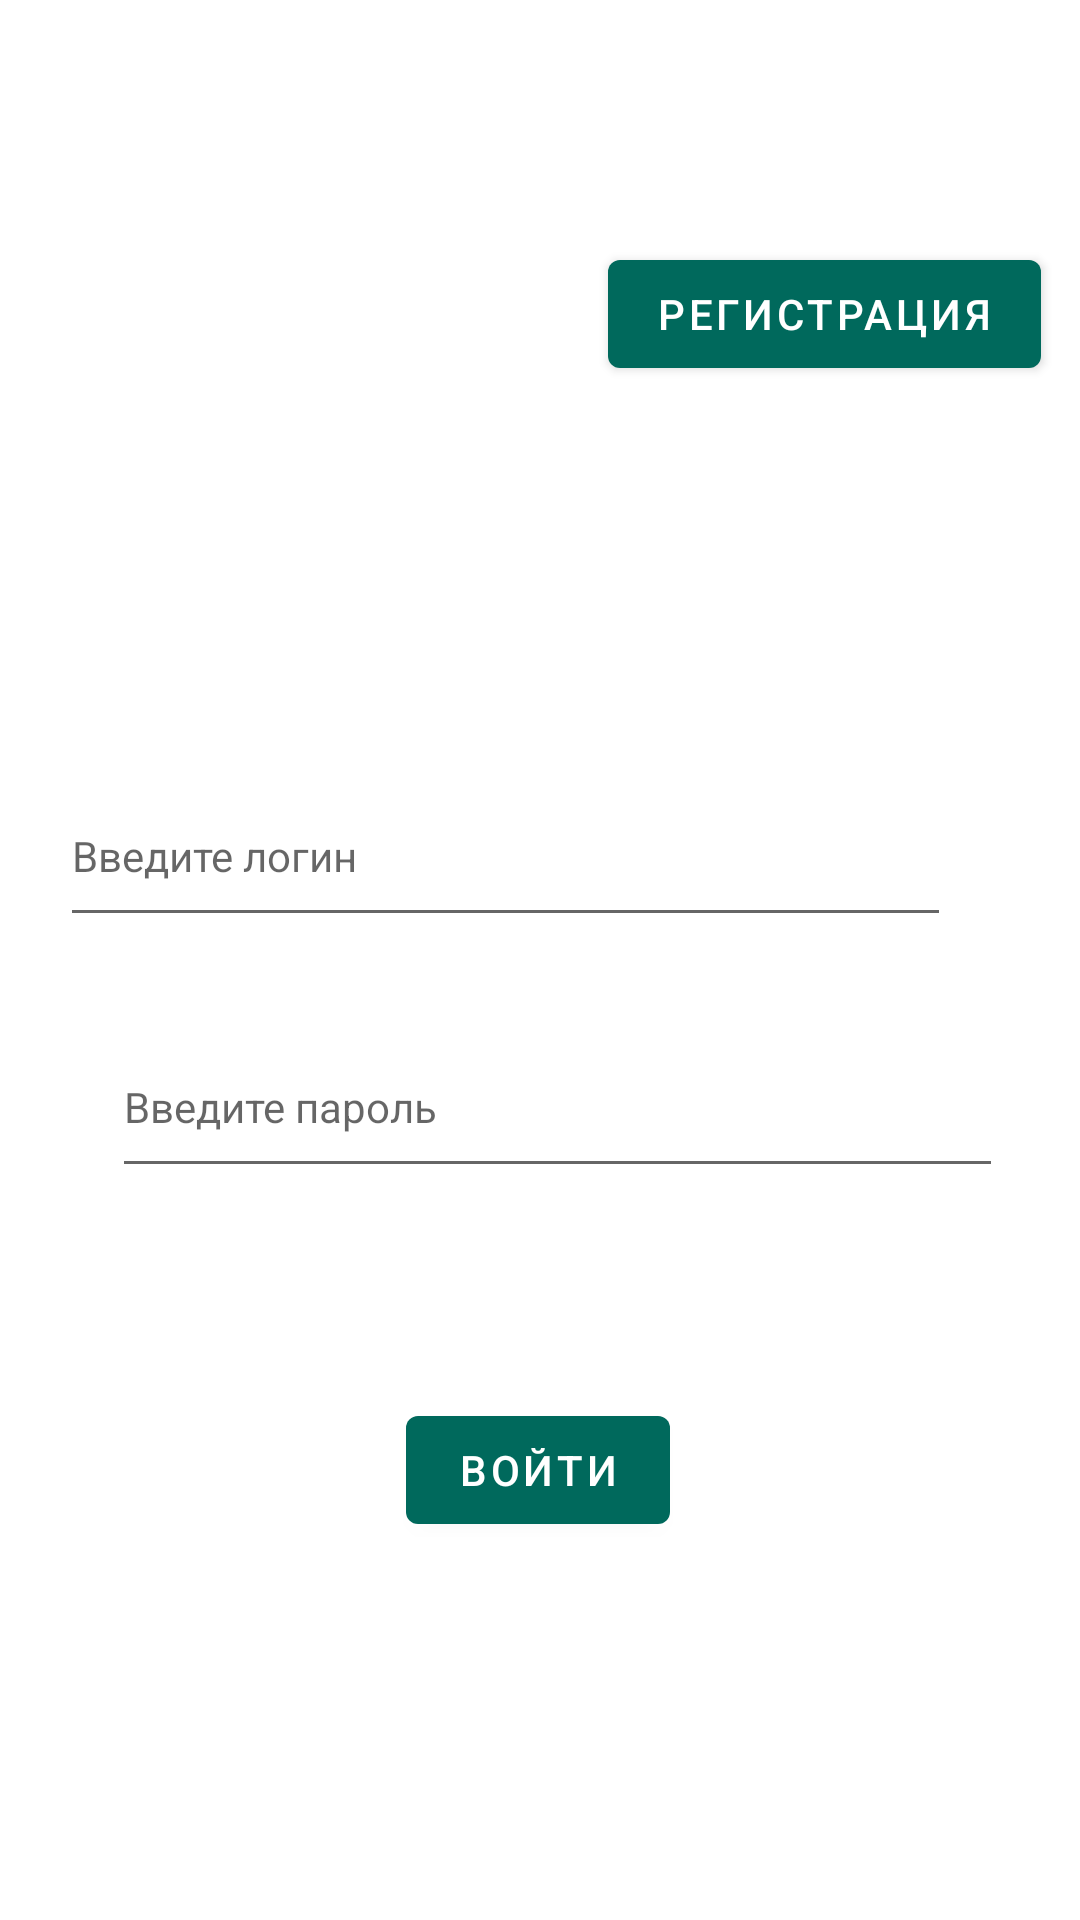

Layout XML and referenced resources for this Android screen:
<!-- AndroidManifest.xml: application theme Theme.AnimeAPI -->
<!-- res/layout/fragment_login.xml -->
<?xml version="1.0" encoding="utf-8"?>
<layout xmlns:android="http://schemas.android.com/apk/res/android">

    <androidx.constraintlayout.widget.ConstraintLayout
        xmlns:app="http://schemas.android.com/apk/res-auto"
        xmlns:tools="http://schemas.android.com/tools"
        android:layout_width="match_parent"
        android:layout_height="match_parent"
        tools:context=".view.LoginFragment">

        <com.google.android.material.textfield.TextInputEditText
            android:id="@+id/editPassword"
            android:layout_width="297dp"
            android:layout_height="57dp"
            android:layout_marginStart="20dp"
            android:layout_marginLeft="20dp"
            android:layout_marginBottom="51dp"
            android:ems="10"
            android:hint="@string/enterPassword"
            android:inputType="textPassword"
            android:textSize="14sp"
            app:layout_constraintBottom_toBottomOf="parent"
            app:layout_constraintEnd_toEndOf="parent"
            app:layout_constraintHorizontal_bias="0.404"
            app:layout_constraintStart_toStartOf="parent"
            app:layout_constraintTop_toTopOf="parent"
            app:layout_constraintVertical_bias="0.637" />

        <Button
            android:id="@+id/button_login"
            android:layout_width="wrap_content"
            android:layout_height="wrap_content"
            android:text="@string/enter"
            app:backgroundTint="@color/teal_800"
            app:layout_constraintBottom_toBottomOf="parent"
            app:layout_constraintEnd_toEndOf="parent"
            app:layout_constraintHorizontal_bias="0.498"
            app:layout_constraintStart_toStartOf="parent"
            app:layout_constraintTop_toTopOf="parent"
            app:layout_constraintVertical_bias="0.787" />

        <com.google.android.material.textfield.TextInputEditText
            android:id="@+id/editLogin"
            android:layout_width="297dp"
            android:layout_height="57dp"
            android:layout_marginStart="133dp"
            android:layout_marginLeft="133dp"
            android:layout_marginEnd="85dp"
            android:layout_marginRight="85dp"
            android:layout_marginBottom="22dp"
            android:ems="10"
            android:hint="@string/enterLogin"
            android:inputType="textPersonName"
            android:textSize="14sp"
            app:layout_constraintBottom_toBottomOf="parent"
            app:layout_constraintEnd_toEndOf="parent"
            app:layout_constraintHorizontal_bias="0.73"
            app:layout_constraintStart_toStartOf="parent"
            app:layout_constraintTop_toTopOf="parent"
            app:layout_constraintVertical_bias="0.455" />

        <Button
            android:id="@+id/button_registration"
            android:layout_width="wrap_content"
            android:layout_height="wrap_content"
            android:text="Регистрация"
            app:backgroundTint="@color/teal_800"
            app:layout_constraintBottom_toBottomOf="parent"
            app:layout_constraintEnd_toEndOf="parent"
            app:layout_constraintHorizontal_bias="0.94"
            app:layout_constraintStart_toStartOf="parent"
            app:layout_constraintTop_toTopOf="parent"
            app:layout_constraintVertical_bias="0.136" />

    </androidx.constraintlayout.widget.ConstraintLayout>
</layout>
<!-- resources referenced by this layout -->
<resources>
  <color name="teal_800">#FF00695C</color>
  <string name="enter">Войти</string>
  <string name="enterLogin">Введите логин</string>
  <string name="enterPassword">Введите пароль</string>
  <style name="Theme.AnimeAPI" parent="Theme.MaterialComponents.DayNight.DarkActionBar">
          
          <item name="colorPrimary">@color/purple_500</item>
          <item name="colorPrimaryVariant">@color/purple_700</item>
          <item name="colorOnPrimary">@color/white</item>
          
          <item name="colorSecondary">@color/teal_200</item>
          <item name="colorSecondaryVariant">@color/teal_700</item>
          <item name="colorOnSecondary">@color/black</item>
          
          <item name="android:statusBarColor" tools:targetApi="l">?attr/colorPrimaryVariant</item>
          
      </style>
  <color name="purple_500">#FF6200EE</color>
  <color name="purple_700">#FF3700B3</color>
  <color name="white">#FFFFFFFF</color>
  <color name="teal_200">#FF03DAC5</color>
  <color name="teal_700">#FF018786</color>
  <color name="black">#FF000000</color>
</resources>
